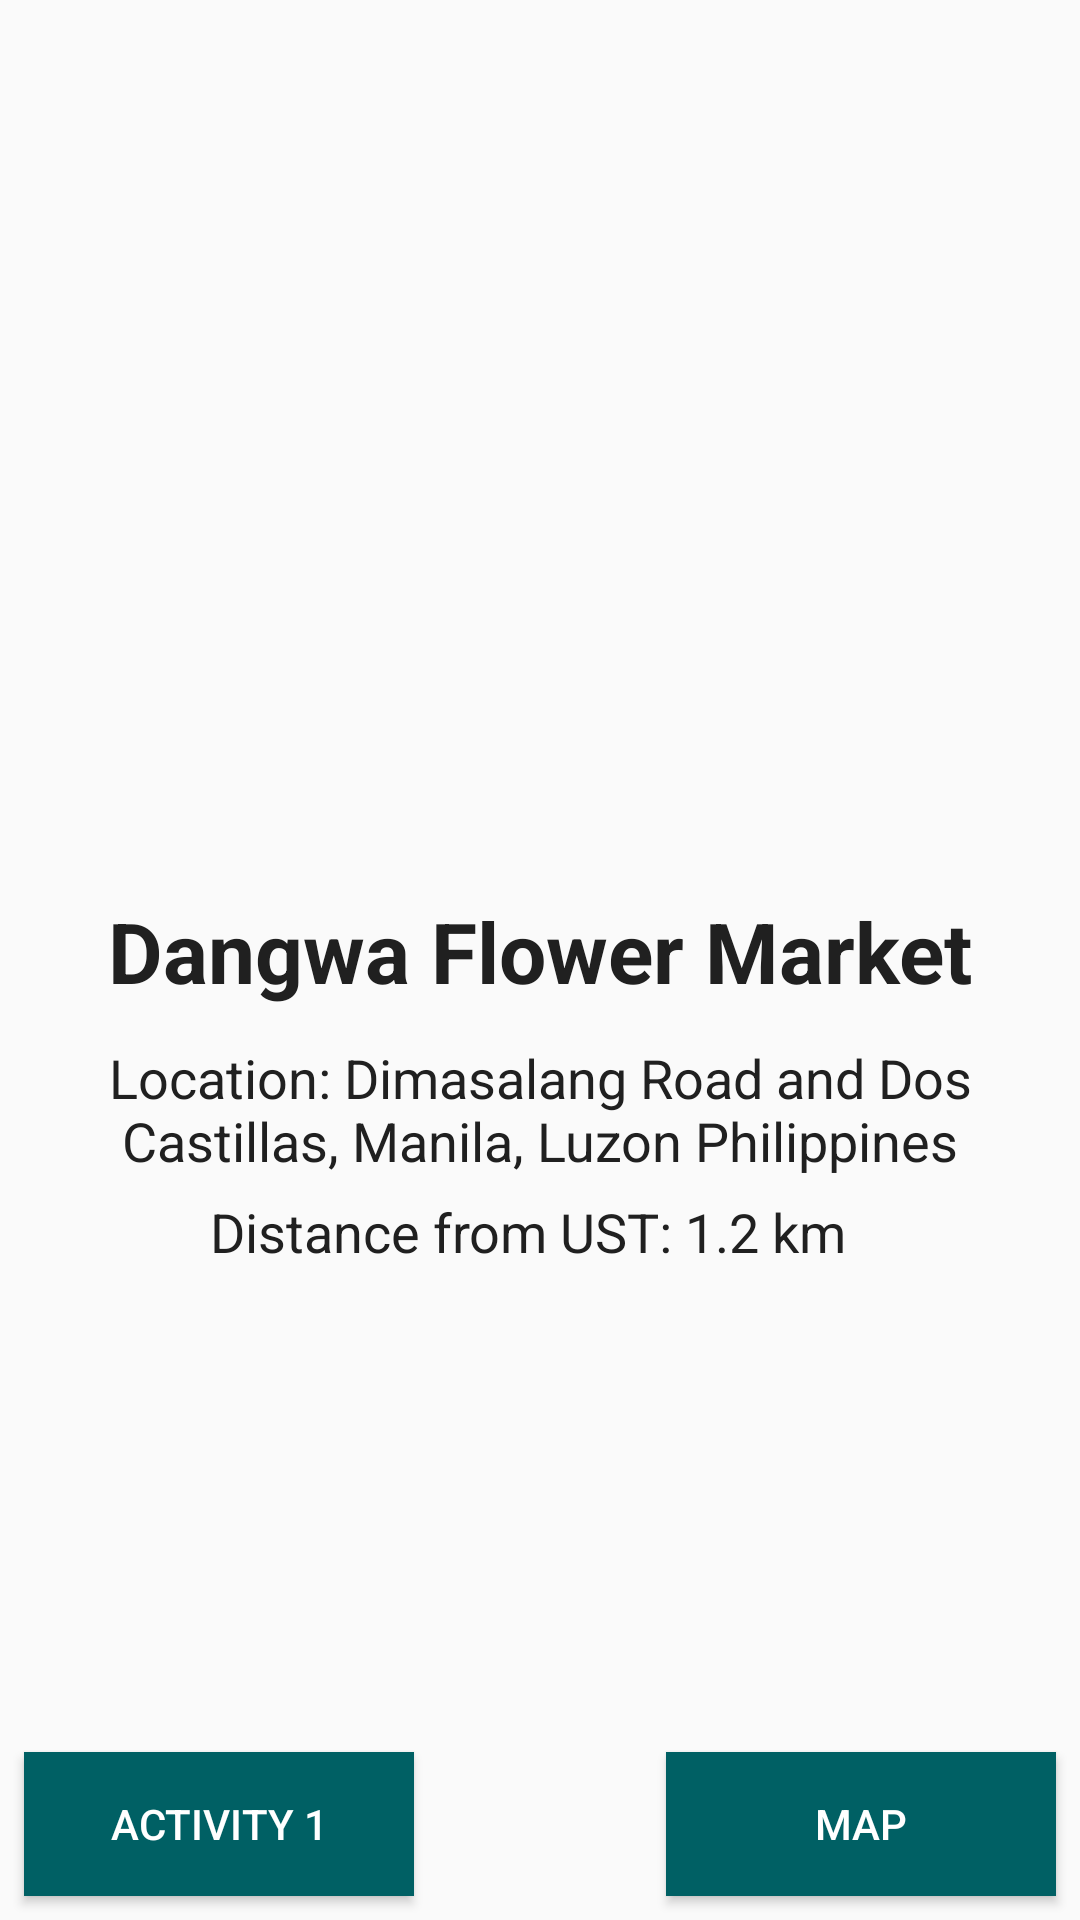

This screen was rendered from an Android layout file. Write that file and the resources it references.
<!-- AndroidManifest.xml: application theme AppTheme -->
<!-- res/layout/activity_2.xml -->
<?xml version="1.0" encoding="utf-8"?>
<android.support.constraint.ConstraintLayout xmlns:android="http://schemas.android.com/apk/res/android"
    xmlns:app="http://schemas.android.com/apk/res-auto"
    xmlns:tools="http://schemas.android.com/tools"
    android:layout_width="match_parent"
    android:layout_height="match_parent"
    tools:context=".activity_2">

    <ImageView
        android:id="@+id/imageView2"
        style="img"
        android:layout_width="371dp"
        android:layout_height="279dp"
        android:layout_marginEnd="8dp"
        android:layout_marginLeft="8dp"
        android:layout_marginRight="8dp"
        android:layout_marginStart="8dp"
        android:layout_marginTop="8dp"
        app:layout_constraintEnd_toEndOf="parent"
        app:layout_constraintStart_toStartOf="parent"
        app:layout_constraintTop_toTopOf="parent"
        app:srcCompat="@drawable/dangwa" />

    <TextView
        android:id="@+id/textView7"
        style="@style/text"
        android:layout_width="wrap_content"
        android:layout_height="48dp"
        android:layout_marginEnd="8dp"
        android:layout_marginLeft="8dp"
        android:layout_marginRight="8dp"
        android:layout_marginStart="8dp"
        android:layout_marginTop="8dp"
        android:gravity="center_vertical"
        android:text="Dangwa Flower Market"
        android:textSize="28sp"
        android:textStyle="bold"
        app:layout_constraintEnd_toEndOf="parent"
        app:layout_constraintHorizontal_bias="0.502"
        app:layout_constraintStart_toStartOf="parent"
        app:layout_constraintTop_toBottomOf="@+id/imageView2" />

    <TextView
        android:id="@+id/textView8"
        style="@style/text"
        android:layout_width="wrap_content"
        android:layout_height="wrap_content"
        android:layout_marginTop="8dp"
        android:text="Location: Dimasalang Road and Dos Castillas, Manila, Luzon Philippines"
        android:textSize="18sp"
        app:fontFamily="sans-serif"
        app:layout_constraintEnd_toEndOf="parent"
        app:layout_constraintStart_toStartOf="parent"
        app:layout_constraintTop_toBottomOf="@+id/textView7" />

    <TextView
        android:id="@+id/textView9"
        style="@style/text"
        android:layout_width="wrap_content"
        android:layout_height="wrap_content"
        android:layout_marginEnd="8dp"
        android:layout_marginRight="8dp"
        android:layout_marginTop="8dp"
        android:text="Distance from UST: 1.2 km"
        android:textSize="18sp"
        app:layout_constraintEnd_toEndOf="parent"
        app:layout_constraintStart_toStartOf="parent"
        app:layout_constraintTop_toBottomOf="@+id/textView8" />

    <Button
        android:id="@+id/btnAcvtivityMain"
        style="@style/btn"
        android:layout_width="wrap_content"
        android:layout_height="wrap_content"
        android:layout_marginStart="8dp"
        android:onClick="changeActivity"
        android:text="Activity 1"
        app:layout_constraintBottom_toBottomOf="parent"
        app:layout_constraintStart_toStartOf="parent" />

    <Button
        android:id="@+id/btnMap"
        style="@style/btn"
        android:layout_width="wrap_content"
        android:layout_height="wrap_content"
        android:layout_marginEnd="8dp"
        android:onClick="changeActivity"
        android:text="Map"
        app:layout_constraintBottom_toBottomOf="parent"
        app:layout_constraintEnd_toEndOf="parent" />

</android.support.constraint.ConstraintLayout>
<!-- resources referenced by this layout -->
<resources>
  <style name="btn">
          <item name="android:width">130dp</item>
          <item name="android:background">@color/colorPrimary</item>
          <item name="android:textColor">@color/colorPrimaryText</item>
          <item name="android:layout_margin">8dp</item>
      </style>
  <style name="text">
          <item name="android:textColor">#202020</item>
          <item name="android:gravity">center</item>
          <item name="android:paddingLeft">10dp</item>
          <item name="android:paddingRight">10dp</item>
          <item name="android:layout_marginVertical">6dp</item>
      </style>
  <style name="AppTheme" parent="Theme.AppCompat.Light.DarkActionBar">
          
          <item name="colorPrimary">@color/colorPrimary</item>
          <item name="colorPrimaryDark">@color/colorPrimaryDark</item>
          <item name="colorAccent">@color/colorAccent</item>
      </style>
  <color name="colorPrimary">#006064</color>
  <color name="colorPrimaryText">#ffffff</color>
  <color name="colorPrimaryDark">#00363a</color>
  <color name="colorAccent">#006064</color>
</resources>
